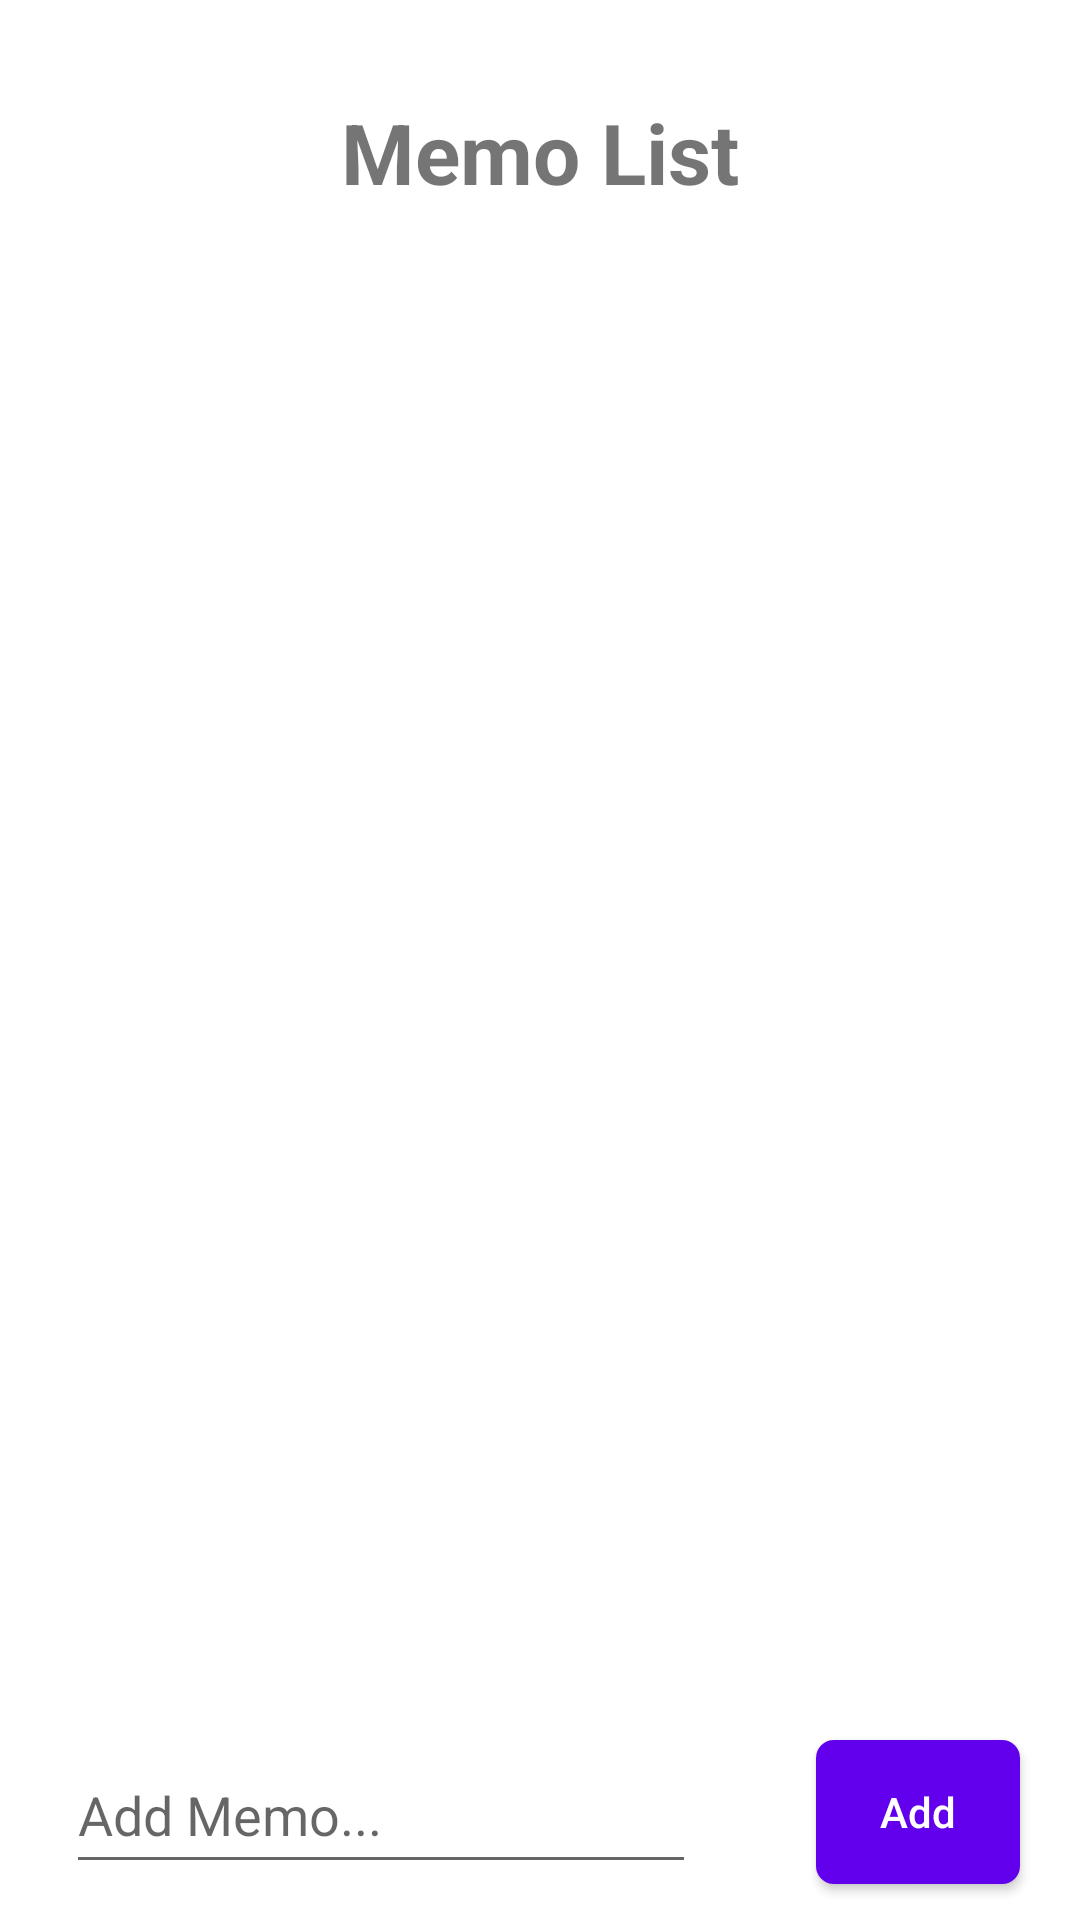

Reconstruct the res/layout file that produces this screen, plus the resources it refers to.
<!-- AndroidManifest.xml: application theme Theme.Tutorial -->
<!-- res/layout/activity_main.xml -->
<?xml version="1.0" encoding="utf-8"?>
<androidx.constraintlayout.widget.ConstraintLayout xmlns:android="http://schemas.android.com/apk/res/android"
    xmlns:app="http://schemas.android.com/apk/res-auto"
    xmlns:tools="http://schemas.android.com/tools"
    android:layout_width="match_parent"
    android:layout_height="match_parent"
    tools:context=".ui.activity.MainActivity"
    android:theme="@style/Theme.Tutorial">

    <TextView
        android:id="@+id/title"
        android:layout_width="wrap_content"
        android:layout_height="wrap_content"
        android:layout_marginTop="32dp"
        android:textSize="28sp"
        android:textStyle="bold"
        android:text="@string/memo_list"
        app:layout_constraintLeft_toLeftOf="parent"
        app:layout_constraintRight_toRightOf="parent"
        app:layout_constraintTop_toTopOf="parent"/>

    <ImageView
        android:layout_width="48dp"
        android:layout_height="48dp"
        android:src="@drawable/ic_baseline_menu"
        app:layout_constraintStart_toEndOf="@id/title"
        app:layout_constraintTop_toTopOf="parent"
        app:layout_constraintRight_toRightOf="parent"
        android:layout_marginTop="32dp"
        android:layout_marginLeft="20dp"/>

    <EditText
        android:id="@+id/edittext_memo"
        android:layout_width="210dp"
        android:layout_height="49dp"
        android:layout_marginStart="22dp"
        android:layout_marginBottom="12dp"
        android:hint="@string/add_memo"
        app:layout_constraintBottom_toBottomOf="parent"
        app:layout_constraintStart_toStartOf="parent" />

    <Button
        android:id="@+id/button_add"
        android:layout_width="0dp"
        android:layout_height="wrap_content"
        android:layout_marginBottom="12dp"
        android:layout_marginEnd="20dp"
        android:text="@string/add"
        android:textAllCaps="false"
        android:textColor="@color/white"
        android:background="@drawable/button_puple"
        android:layout_marginStart="40dp"
        app:layout_constraintBottom_toBottomOf="parent"
        app:layout_constraintEnd_toEndOf="parent"
        app:layout_constraintStart_toEndOf="@+id/edittext_memo" />

    <androidx.recyclerview.widget.RecyclerView
        android:id="@+id/recyclerView"
        android:layout_width="match_parent"
        android:layout_height="0dp"
        app:layout_constraintBottom_toTopOf="@+id/edittext_memo"
        app:layout_constraintTop_toBottomOf="@+id/title"
        tools:layout_editor_absoluteX="0dp"
        android:layout_margin="20dp" />

</androidx.constraintlayout.widget.ConstraintLayout>
<!-- resources referenced by this layout -->
<resources>
  <color name="white">#FFFFFFFF</color>
  <!-- drawable button_puple (drawable) -->
  <?xml version="1.0" encoding="utf-8"?>
  <shape xmlns:android="http://schemas.android.com/apk/res/android">
  
      <solid
          android:color="@color/purple_500"/>
  
      <corners
          android:radius="6dp"/>
  </shape>
  <string name="add">Add</string>
  <string name="add_memo">Add Memo...</string>
  <string name="memo_list">Memo List</string>
  <style name="Theme.Tutorial" parent="Theme.MaterialComponents.Light.NoActionBar"> 
          
          <item name="colorPrimary">@color/purple_500</item>
  
          <item name="colorPrimaryVariant">@color/purple_700</item>
          <item name="colorOnPrimary">@color/black</item>
          
          <item name="colorSecondary">@color/teal_200</item>
          <item name="colorSecondaryVariant">@color/teal_700</item>
          <item name="colorOnSecondary">@color/black</item>
          
          <item name="android:statusBarColor" tools:targetApi="l">?attr/colorPrimaryVariant</item>
          
      </style>
  <color name="purple_500">#FF6200EE</color>
  <color name="purple_700">#FF3700B3</color>
  <color name="black">#FF000000</color>
  <color name="teal_200">#FF03DAC5</color>
  <color name="teal_700">#FF018786</color>
</resources>
